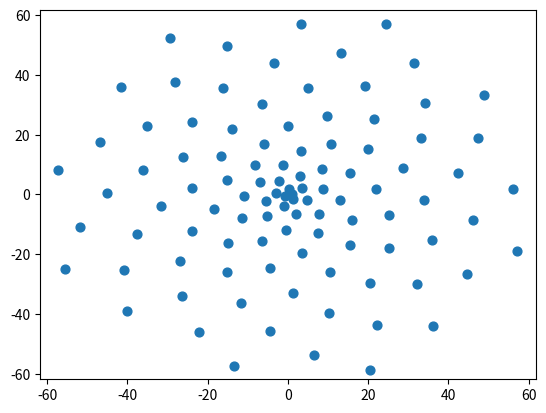

Write the Python code that produced this figure.
# Author: Ryan McCormick
# Purpose: Code written to simulate graphs from 
#		   NumberPhile video on the golden ratio: 
#		       https://www.youtube.com/watch?v=sj8Sg8qnjOg

import math # opted for built-in over numpy to avoid users needing to install
import matplotlib.pyplot as plt

def plot_flower():
	# Fraction of full rotation to turn before plotting next point
	# Due to cyclic nature of degrees/radians, it will function
	# regardless of whether or not you stay between 0 and 1
	# ex) For the turn_fraction, 0.5 == 1.5 == 2.5 and 0.618... == 1.618...
	try:
		turn_fraction = float(input("Enter fraction of full turn (Golden Ratio by default): "))
	except:
		# Golden ratio by default
		turn_fraction = (math.sqrt(5) - 1.0) / 2

	try:
		NUM_POINTS = int(input("Enter number of points to plot (100 by default): "))
	except:
		NUM_POINTS = 100


	# Set theta to 0 initially
	theta = 0
	
	# Initial distance of 1 from origin 
	distance = 1
	# Initial (x,y) coords at distance = 1 and theta = 0
	x_points = [distance*math.cos(math.radians(theta))]
	y_points = [distance*math.sin(math.radians(theta))]

	# Get figure on screen to view continuous updates
	plt.show()

	# Dynamic limits on graph to fit points nicely regardless of parameters
	bound = NUM_POINTS * turn_fraction

	# Get the current figure being shown
	axes = plt.gca()
	# Set limits of figure based on dynamic bound
	axes.set_xlim(-bound, bound)
	axes.set_ylim(-bound, bound)

	# Plot initial coordinates
	axes.scatter(x_points, y_points)

	# Plot the rest of the points while rotating around origin
	for i in range(NUM_POINTS):
		# Update theta by user-defined turn_fraction
		theta = (theta + (turn_fraction*360))
		# If we've completed a full loop around origin...
		if theta >= 360:
			# Keep theta within [0, 360]
			theta = theta % 360
			#increase distance to avoid overlapping points
			distance += 1

		# Add next point after rotating
		x_points.append(distance*math.cos(math.radians(theta)))
		y_points.append(distance*math.sin(math.radians(theta)))

		# Dynamically update plot
		# this might not be the best way to do it, but it got the job done. 
		# Seems easier to have dynamic line plot but scatter plot was finnicky
		axes.clear()
		axes.set_xlim(-bound, bound)
		axes.set_ylim(-bound, bound)

		# Dynamically size plotted points based
		if NUM_POINTS < 100:
			# Default point size is 20
			axes.scatter(x_points, y_points)
		else:
			# Reduce point size if plotting many points for clean plot
			axes.scatter(x_points, y_points, s=4000/(NUM_POINTS))

		# Introduce slight pause to see graph updating as it goes
		plt.pause(1e-19)

	# Keep the plot on the screen after loop finishes
	plt.show()

if __name__ == '__main__':
	plot_flower()
